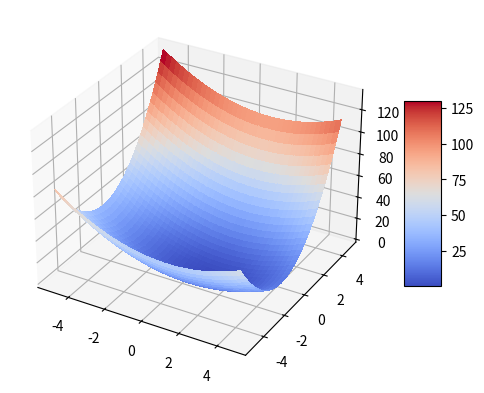

Python code for this plot: (Note: this script raises an exception after producing the figure.)
#%% Importation des bibliothèques
import numpy as np
import matplotlib.pyplot as plt
from matplotlib import cm
import time
import copy
#%% Constantes
# on utilisera sauf mention contraire les constantes suivantes
gamma = 0.01
maxiter = 1000
epsilon = 1e-5

#%%
# Question 1 : Coder la descente de gradient
# avec en sortie la suite des x_k
# ensuite tester l'algorithme sur la fonction f_test

#%%
# Algorithme de la descente de gradient
def algo1(grad_f, x_init, gamma, maxiter, epsilon):
    """
    Implements the gradient descent algorithm for optimization.

    Parameters:
    grad_f (function): The gradient of the objective function.
    x_init (np.array): The initial point.
    gamma (float): The learning rate.
    maxiter (int): The maximum number of iterations.
    epsilon (float): The convergence threshold.

    Returns:
    list: List of x values at each iteration.
    """

    x = x_init
    x_k = [x]
    for i in range(1, maxiter + 1):
        g = grad_f(x)
        if np.linalg.norm(g) < epsilon ** 2:
            break
        else:
            x = x - gamma * g
            x_k.append(x)
    return x_k
#%%
# Fonction de test
def f_test(x_1, x_2):
    return np.square(x_1 - 1) + 3 * np.square(x_2 + 1)

#%%
# gradient de f_test
def grad_f_test(x):
    return np.array([2*(x[0]-1), 6*(x[1]+1)])

#%%
# verification de l'algorithme sur la fonction f_test
x_init = np.array([0, 0])
x_min = algo1(grad_f_test, x_init, gamma, maxiter, epsilon)
print(x_min[-1], "\n",x_min)

#%%
# visualisation de la fonction f_test
fig, ax = plt.subplots(subplot_kw={"projection": "3d"})
X = np.arange(-5, 5, 0.25)
Y = np.arange(-5, 5, 0.25)
X, Y = np.meshgrid(X, Y)
Z = f_test(X, Y)

# Plot the surface.
surf = ax.plot_surface(X, Y, Z, cmap=cm.coolwarm, linewidth=0, antialiased=False)

# Add a color bar which maps values to colors.
fig.colorbar(surf, shrink=0.5, aspect=5)
plt.show()

#%%
# tester l'algorithme sur la fonction f_test
x_init = np.array([0, 0])
gamma = 0.01
maxiter = 1000
epsilon = 1e-5
x_min = algo1(grad_f_test, x_init, gamma, maxiter, epsilon)
print(x_min[-1],"\n", x_min)

# %% Question 2 : Application au cas quadratique

# On pose la fonction quadratique f_(a,b)(x,y)=y^2/a+x^2/b
# avec a=b et a=1, puis 10, 50, 100

#%%
# fonction f_ab
def f_ab(x, y):
    global a, b
    if a > 0 and b > 0:
        return y**2/a + x**2/b
    else:
        print("a et b doivent etre positifs")

#%%
# gradient de f_ab
def grad_f_ab(X):
    global a, b
    if a > 0 and b > 0:
        return np.array([2*X[0]/b, 2*X[1]/a])

#%% tester l'algorithme sur la fonction f_ab
a = 1
b = 1
x_init = np.array([1, 1])
x_min = algo1(grad_f_ab, x_init, gamma, maxiter, epsilon)
print(x_min[-1],"\n", x_min)

#%%
# plot the evolution of f_ab(x_k)
x_list = np.array(x_min)
f_ab_list = f_ab(x_list[:,0], x_list[:,1])
plt.plot(f_ab_list)

#%%
# plot on same graph the evolution of f_ab(x_k) for a=1, 10, 50, 100
x_init = np.array([1, 1])
a_list = [1, 10, 50, 100]
for a in a_list:
    b=a
    x_min = algo1(grad_f_ab, x_init, gamma, maxiter, epsilon)
    x_list = np.array(x_min)
    f_ab_list = f_ab(x_list[:,0], x_list[:,1])
    # plot
    plt.yscale("log")
    plt.plot(f_ab_list, label="a="+str(a))
    # title
    plt.title("Evolution des f en echelle log pour a=1, 10, 50, 100")
    # plot with legend
    plt.legend()
    print(f"pour a = {a}:\t",x_min[-1],"\n", x_min)

#%% visualisation de la fonction f_ab pour a=1, b=1
a = 1
b = 1
fig, ax = plt.subplots(subplot_kw={"projection": "3d"})
X = np.arange(-5, 5, 0.25)
Y = np.arange(-5, 5, 0.25)
X, Y = np.meshgrid(X, Y)
Z = f_ab(X, Y)

# Plot the surface.
surf = ax.plot_surface(X, Y, Z, cmap=cm.coolwarm, linewidth=0, antialiased=False)

# Add a color bar which maps values to colors.
fig.colorbar(surf, shrink=0.5, aspect=5)
plt.show()

#%% visualisation de la fonction f_ab pour a=100, b=100
a = 100
b = 100
fig, ax = plt.subplots(subplot_kw={"projection": "3d"})
X = np.arange(-5, 5, 0.25)
Y = np.arange(-5, 5, 0.25)
X, Y = np.meshgrid(X, Y)
Z = f_ab(X, Y)

# Plot the surface.
surf = ax.plot_surface(X, Y, Z, cmap=cm.coolwarm, linewidth=0, antialiased=False)

# Add a color bar which maps values to colors.
fig.colorbar(surf, shrink=0.5, aspect=5)
plt.show()
#%% plot countour lines of f_ab and points of x_k
X = np.arange(-5, 5, 0.25)
Y = np.arange(-5, 5, 0.25)
X, Y = np.meshgrid(X, Y)
for a in a_list:
    b= a
    Z = f_ab(X, Y)
    plt.contour(X, Y, Z, 20)
    plt.colorbar()
    # title
    plt.title("Evolution of contour lines for f_ab")
    # plot the evolution of f_ab(x_k)
    plt.show()
    

#%% on remarque pour les vitesses
# de convergence que plus a est grand
# plus la valeur initiale est proche de celle souhaitée
# mais plus l'algorithme est lent

#%%
# Comparer sur un graphique la distance à l’optimum en norme l_2
# pour chacun des cas avec une échelle logarithmique.



#%% same problem with a != b
# plot on same graph the evolution of f_ab(x_k) for a=1, 10, 50, 100
x_init = np.array([1, 1])
a=3
b=0.5
x_min = algo1(grad_f_ab, x_init, gamma, maxiter, epsilon)
x_list = np.array(x_min)
f_ab_list = f_ab(x_list[:,0], x_list[:,1])
# plot
plt.yscale("log")
plt.plot(f_ab_list, label="a="+str(a))
# title
plt.title("Evolution des f en echelle log pour a=3, b=0.5")
# plot with legend
plt.legend()
print(f"pour a = {a}:\t",x_min[-1],"\n", x_min)


#%%
# visualisation de la fonction f_ab pour a=3, b=0.5
a = 3
b = 0.5
fig, ax = plt.subplots(subplot_kw={"projection": "3d"})
X = np.arange(-5, 5, 0.25)
Y = np.arange(-5, 5, 0.25)
X, Y = np.meshgrid(X, Y)
Z = f_ab(X, Y)

# Plot the surface.
surf = ax.plot_surface(X, Y, Z, cmap=cm.coolwarm, linewidth=0, antialiased=False)

# Add a color bar which maps values to colors.
fig.colorbar(surf, shrink=0.5, aspect=5)

#%%
# plot countour lines of f_ab and points of x_k
a = 3
b = 0.5
X = np.arange(-5, 5, 0.25)
Y = np.arange(-5, 5, 0.25)
X, Y = np.meshgrid(X, Y)
Z = f_ab(X, Y)
plt.contour(X, Y, Z, 20)
plt.colorbar()
# title
plt.title("Evolution of f_ab(x_k) for a=3, b=0.5")
# plot the evolution of f_ab(x_k)
x_init = np.array([1, 1])
a=3
b=0.5
x_min = algo1(grad_f_ab, x_init, gamma, maxiter, epsilon)
x_list = np.array(x_min)
plt.plot(x_list[:,0], x_list[:,1], label="a="+str(a))
plt.legend()


#%%
# Descente par coordonnée

#%%
# Question 3: Descente de gradient par coordonnée

#%%
# Question 3.1: Coder la methode de descente de 
# gradient par coordonnées avec le même critère
# d'arrêt que la descente de gradient classique

def algo2(grad, x_init, gamma, n_iter, epsilon):
    x = x_init
    x_k = [x]
    for i in range(1, n_iter+1):
        for j in range(len(x)):
            g = grad(x)[j]
            if np.linalg.norm(grad(x)[j]) < epsilon ** 2:
                break
            else:
                x[j] = x[j] - gamma * g
                x_k.append(x)
    return x_k


#%%
# Question 3.2: Comparer la descente de gradient
# classique à la descente de gradient par coordonnées
# pour la fonction f_ab avec differentes valeurs de a=b

# plot la descente de gradient classique
a = 1
b = 1
x_init = np.array([1, 1])
x_min_1 = algo1(grad_f_ab, x_init, gamma, maxiter, epsilon)
x_list_1 = np.array(x_min_1)
f_ab_list_1 = f_ab(x_list_1[:,0], x_list_1[:,1])

x_min_2 = algo2(grad_f_ab, x_init, gamma, maxiter, epsilon)
x_list_2 = np.array(x_min_2)
f_ab_list_2 = f_ab(x_list_2[:,0], x_list_2[:,1])
# plot
# plt.yscale("log")
plt.plot(f_ab_list_1, label="classique")
plt.plot(f_ab_list_2, label="par coordonnee")

# title
plt.title("Evolution des x_k en echelle log pour a=1, b=1")
# plot with legend
plt.legend()
print(f"pour a = {a}:\t",x_min_1[-1],"\n", x_min_1)
print(f"pour a = {a}:\t",x_min_2[-1],"\n", x_min_2)

